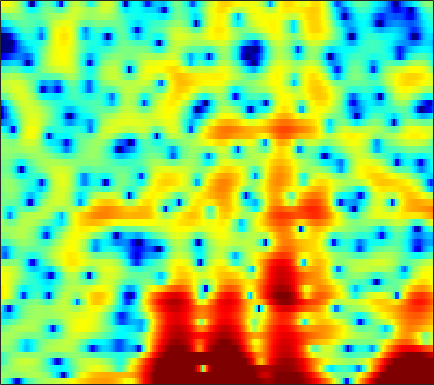

The data file committed next to this chart (first rows):
0.18005, -0.74198, -2.201, -4.0169, -5.7217, -8.7127, -13.193, -17.972, -17.616, -11.732, -7.9697, -5.986, -3.9908, -2.5241, -1.6471, -0.71706, 0.0090721, 0.45239, 0.92838, 1.3097, 1.6106, 1.7866, 1.9818, 2.1472
0.9016, 0.8883, 0.8075, 0.6837, 0.5844, 0.4639, 0.3975, 0.4028, 0.4973, 0.6819, 0.939, 1.152, 1.436, 1.673, 1.807, 1.91, 1.909, 1.834, 1.624, 1.274, 0.7734, 0.2789, -0.568, -1.671
-0.8813, -0.4443, 0.07491, 0.5396, 0.8462, 1.207, 1.515, 1.712, 1.932, 2.087, 2.177, 2.202, 2.171, 2.055, 1.907, 1.625, 1.244, 0.8769, 0.2864, -0.4176, -1.228, -1.895, -2.827, -3.76
-4.035, -2.894, -1.542, -0.4024, 0.3194, 1.121, 1.76, 2.149, 2.554, 2.836, 3.001, 3.056, 3.039, 2.915, 2.746, 2.412, 1.938, 1.479, 0.6965, -0.2961, -1.558, -2.72, -4.654, -7.216
-3.986, -2.977, -1.833, -0.9329, -0.4084, 0.1148, 0.446, 0.602, 0.7108, 0.7412, 0.7281, 0.7102, 0.7047, 0.7285, 0.7624, 0.8071, 0.8347, 0.825, 0.756, 0.6156, 0.4028, 0.1988, -0.1072, -0.4144
0.5416, 0.5856, 0.5786, 0.459, 0.2671, -0.1678, -0.8566, -1.55, -2.753, -4.309, -6.138, -7.431, -8.194, -7.279, -5.947, -4.111, -2.542, -1.578, -0.5415, 0.2571, 0.8587, 1.204, 1.56, 1.829
1.655, 1.627, 1.496, 1.237, 0.9487, 0.402, -0.364, -1.097, -2.325, -3.832, -5.499, -6.615, -7.302, -6.632, -5.584, -4.061, -2.713, -1.882, -1.002, -0.3354, 0.1593, 0.4475, 0.7658, 1.048
0.9952, 1.191, 1.388, 1.494, 1.511, 1.455, 1.312, 1.15, 0.8788, 0.5869, 0.3047, 0.1255, -0.04785, -0.1362, -0.1703, -0.2048, -0.2739, -0.3867, -0.6567, -1.085, -1.677, -2.197, -2.889, -3.396
-1.3, -0.7267, -0.06922, 0.4767, 0.8188, 1.201, 1.507, 1.69, 1.878, 2.007, 2.079, 2.101, 2.078, 1.985, 1.858, 1.594, 1.189, 0.7662, -0.003031, -1.089, -2.615, -4.173, -7.153, -12
-5.032, -4.279, -3.463, -2.762, -2.276, -1.649, -1.032, -0.5826, -0.01496, 0.4965, 0.9176, 1.177, 1.433, 1.583, 1.627, 1.588, 1.423, 1.224, 0.8581, 0.3802, -0.1826, -0.6294, -1.17, -1.507
-6.881, -7.275, -7.866, -8.107, -7.799, -6.743, -5.313, -4.222, -2.888, -1.764, -0.8478, -0.2832, 0.3085, 0.7385, 0.9743, 1.186, 1.289, 1.312, 1.288, 1.224, 1.148, 1.097, 1.073, 1.112
-4.936, -6.987, -11.05, -17.3, -17.39, -11.29, -7.378, -5.403, -3.512, -2.179, -1.181, -0.5958, 0.0306, 0.5157, 0.7902, 1.04, 1.18, 1.221, 1.207, 1.158, 1.126, 1.138, 1.238, 1.424
2.64, 1.767, 0.6116, -0.3447, -0.8343, -1.231, -1.447, -1.565, -1.72, -1.852, -1.805, -1.63, -1.198, -0.6576, -0.2916, 0.03229, 0.1189, -0.0286, -0.5032, -1.256, -2.106, -2.597, -2.688, -1.945
6.441, 5.859, 4.969, 3.94, 3.062, 1.698, -0.002835, -1.62, -4.51, -8.767, -14.44, -13.64, -8.546, -5.337, -3.849, -2.717, -2.357, -2.545, -3.418, -5.212, -8.409, -12.5, -18.44, -10.77
6.116, 5.716, 5.035, 4.145, 3.346, 2.096, 0.6101, -0.6803, -2.568, -4.464, -5.785, -6.098, -5.641, -4.83, -4.306, -3.838, -3.747, -3.875, -4.256, -4.802, -5.36, -5.639, -5.597, -4.992
5.316, 5.106, 4.683, 4.119, 3.597, 2.791, 1.888, 1.176, 0.2108, -0.6986, -1.501, -2.008, -2.564, -3.015, -3.319, -3.727, -4.164, -4.539, -5.133, -5.747, -6.35, -6.701, -6.906, -6.586
4.996, 4.89, 4.627, 4.253, 3.898, 3.323, 2.651, 2.092, 1.274, 0.4024, -0.5255, -1.22, -2.145, -3.008, -3.598, -4.321, -4.956, -5.468, -6.299, -7.464, -9.212, -11.14, -15.2, -19.04
4.11, 4.007, 3.81, 3.55, 3.317, 2.929, 2.415, 1.919, 1.081, 0.01176, -1.33, -2.503, -4.29, -6.134, -7.26, -7.953, -7.658, -7.169, -6.562, -6.344, -6.526, -6.863, -7.318, -7.079
0.2769, -0.002647, -0.1617, -0.08869, 0.06405, 0.2719, 0.3293, 0.2083, -0.2304, -1.076, -2.417, -3.876, -6.605, -10.91, -15.84, -17.55, -11.3, -8.345, -5.737, -3.993, -2.746, -2.007, -1.104, -0.2154
-8.676, -11.12, -12.06, -9.102, -6.751, -4.44, -2.916, -2.196, -1.695, -1.646, -1.975, -2.42, -3.168, -3.888, -4.26, -4.371, -3.99, -3.446, -2.594, -1.703, -0.8414, -0.2198, 0.5912, 1.399
-8.7, -9.942, -10.15, -8.373, -6.618, -4.566, -3.025, -2.175, -1.404, -0.9593, -0.7844, -0.7659, -0.8805, -1.055, -1.202, -1.344, -1.423, -1.406, -1.299, -1.092, -0.7601, -0.419, 0.1294, 0.7881
-3.144, -2.991, -2.657, -2.135, -1.669, -0.997, -0.3546, 0.05533, 0.4779, 0.744, 0.859, 0.8443, 0.6853, 0.3738, 0.05899, -0.4576, -1.078, -1.616, -2.339, -2.967, -3.319, -3.272, -2.746, -1.822
-0.008855, 0.2294, 0.5018, 0.793, 1.012, 1.305, 1.591, 1.77, 1.961, 2.053, 2.025, 1.898, 1.598, 1.104, 0.5832, -0.3682, -1.658, -2.942, -5.21, -8.46, -13.07, -15.39, -11.47, -7.23
1.352, 1.317, 1.29, 1.287, 1.344, 1.485, 1.67, 1.835, 2.037, 2.183, 2.218, 2.162, 1.945, 1.548, 1.098, 0.2726, -0.8543, -1.893, -3.667, -5.733, -7.66, -8.326, -7.653, -6.176
1.477, 0.8556, 0.08568, -0.5059, -0.6865, -0.5144, -9.1295e-06, 0.516, 1.169, 1.715, 2.111, 2.306, 2.397, 2.311, 2.162, 1.842, 1.377, 0.9617, 0.3059, -0.3754, -1.003, -1.451, -1.952, -2.521
0.5063, -1.245, -4.449, -8.842, -11.17, -8.07, -4.258, -2.289, -0.4894, 0.6529, 1.36, 1.696, 1.959, 2.126, 2.227, 2.357, 2.462, 2.492, 2.536, 2.461, 2.253, 1.985, 1.429, 0.6082
-0.06684, -1.292, -3.325, -5.296, -6.025, -5.33, -3.792, -2.791, -1.867, -1.486, -1.573, -1.88, -2.3, -2.437, -2.226, -1.507, -0.4887, 0.2869, 1.189, 1.891, 2.357, 2.583, 2.653, 2.518
-0.3686, -0.385, -0.573, -0.7841, -0.9416, -1.114, -1.274, -1.499, -2.069, -3.096, -4.81, -6.767, -11.03, -19.2, -17.41, -9.839, -5.756, -3.637, -1.669, -0.2107, 0.9096, 1.559, 2.259, 2.731
-1.002, -0.3774, 0.1467, 0.3602, 0.3773, 0.228, -0.1261, -0.5141, -1.295, -2.375, -3.742, -4.985, -6.763, -7.973, -8.045, -7.207, -5.873, -4.884, -3.662, -2.43, -1.21, -0.3424, 0.7793, 1.767
-0.3969, 0.1472, 0.6611, 0.9077, 0.952, 0.829, 0.5149, 0.1665, -0.4099, -1.095, -1.898, -2.522, -3.309, -4.087, -4.647, -5.422, -6.26, -7.025, -7.783, -7.483, -5.75, -3.964, -1.694, 0.2349
0.01491, 0.4304, 0.7557, 0.872, 0.7951, 0.5033, 0.04598, -0.3849, -0.963, -1.519, -2.019, -2.323, -2.762, -3.318, -3.876, -4.961, -6.737, -8.773, -13.44, -17.03, -10.14, -6.235, -2.567, -0.06888
-0.7922, -0.3443, -0.08264, -0.2094, -0.559, -1.347, -2.488, -3.494, -4.877, -5.813, -5.807, -5.349, -4.544, -3.816, -3.461, -3.247, -3.288, -3.353, -3.39, -2.991, -2.057, -1.084, 0.268, 1.531
-1.228, -0.8525, -0.7132, -1.048, -1.615, -2.878, -4.889, -7.148, -12.21, -27.02, -16.19, -10.56, -6.615, -4.251, -3.019, -1.871, -1.064, -0.5951, -0.0414, 0.4835, 1.001, 1.426, 1.956, 2.446
-0.5666, -0.3646, -0.3312, -0.5752, -0.9372, -1.711, -2.742, -3.631, -4.759, -5.402, -5.119, -4.415, -3.163, -1.95, -1.184, -0.3298, 0.3316, 0.6972, 1.11, 1.399, 1.621, 1.732, 1.841, 1.881
0.241, 0.3688, 0.4129, 0.3515, 0.2279, 0.007034, -0.2629, -0.444, -0.606, -0.6289, -0.4864, -0.2991, 0.0601, 0.4499, 0.7006, 0.9909, 1.169, 1.244, 1.223, 1.108, 0.9236, 0.727, 0.4258, 0.06656
0.716, 0.7703, 0.8004, 0.7847, 0.7623, 0.7757, 0.8302, 0.9035, 1.053, 1.262, 1.491, 1.674, 1.857, 1.96, 1.988, 1.878, 1.615, 1.323, 0.7822, 0.1369, -0.5966, -1.137, -1.866, -2.564
0.7774, 0.6361, 0.4142, 0.1887, 0.09174, 0.08436, 0.3268, 0.6551, 1.231, 1.87, 2.478, 2.865, 3.217, 3.349, 3.287, 2.944, 2.292, 1.56, 0.3137, -1.288, -3.127, -4.438, -5.734, -6.237
-0.2129, -0.7208, -1.628, -2.745, -3.638, -4.487, -4.091, -2.882, -0.7899, 1.155, 2.726, 3.603, 4.436, 4.856, 4.867, 4.534, 3.729, 2.761, 0.8872, -1.855, -6.104, -11.42, -38.62, -12.94
-4.295, -4.813, -5.857, -7.65, -10.06, -16.16, -16.31, -9.582, -4.163, -0.705, 1.665, 2.951, 4.148, 4.826, 5.035, 4.928, 4.389, 3.715, 2.426, 0.7502, -1.155, -2.544, -3.827, -4.149
-12.05, -11.13, -9.893, -8.874, -8.245, -7.29, -5.917, -4.529, -2.437, -0.448, 1.233, 2.252, 3.285, 3.929, 4.208, 4.269, 4.019, 3.675, 3.019, 2.162, 1.253, 0.537, -0.3361, -1.139
-21.51, -17.05, -12.9, -9.803, -7.851, -5.681, -3.759, -2.471, -0.8945, 0.4835, 1.656, 2.368, 3.087, 3.554, 3.746, 3.79, 3.624, 3.377, 2.915, 2.329, 1.641, 1.069, 0.2687, -0.6202
-19.45, -15.74, -11.67, -8.371, -6.315, -4.008, -2.094, -0.8729, 0.458, 1.535, 2.355, 2.825, 3.236, 3.446, 3.444, 3.303, 3.011, 2.691, 2.173, 1.607, 0.959, 0.47, -0.2439, -0.9916
-11.26, -9.216, -6.594, -4.302, -2.804, -1.072, 0.3321, 1.21, 2.15, 2.836, 3.271, 3.44, 3.471, 3.27, 2.99, 2.457, 1.782, 1.222, 0.4578, -0.2988, -0.9727, -1.423, -1.984, -2.488
-2.375, -1.783, -0.8317, 0.1994, 0.9516, 1.869, 2.647, 3.106, 3.567, 3.809, 3.833, 3.679, 3.259, 2.551, 1.853, 0.6512, -0.8244, -2.019, -3.6, -4.875, -5.549, -5.806, -5.943, -6.146
1.394, 1.666, 2.119, 2.604, 2.951, 3.362, 3.687, 3.851, 3.931, 3.837, 3.539, 3.167, 2.421, 1.366, 0.2873, -1.595, -4.208, -6.877, -12.14, -19.46, -16.13, -12.88, -10.92, -10.8
2.111, 2.365, 2.701, 3.004, 3.202, 3.397, 3.487, 3.489, 3.366, 3.111, 2.695, 2.287, 1.577, 0.6481, -0.2134, -1.656, -3.478, -5.13, -7.462, -9.232, -9.38, -8.831, -8.284, -8.39
0.4955, 0.8788, 1.29, 1.605, 1.774, 1.896, 1.883, 1.776, 1.533, 1.17, 0.7289, 0.3664, -0.09854, -0.5324, -0.8176, -1.185, -1.538, -1.815, -2.129, -2.28, -2.287, -2.222, -2.055, -1.909
-3.638, -3.106, -2.52, -2.089, -1.885, -1.76, -1.822, -2.027, -2.502, -3.232, -4.112, -4.774, -5.34, -5.207, -4.69, -3.641, -2.538, -1.758, -0.8555, -0.08298, 0.573, 1.014, 1.542, 2.003
-9.526, -9.022, -8.358, -7.761, -7.404, -7.052, -6.915, -7.031, -7.606, -8.823, -11.03, -13.85, -20.91, -19.35, -13.3, -8.431, -5.288, -3.511, -1.663, -0.2113, 0.9706, 1.726, 2.57, 3.273
-16.72, -16.49, -15.85, -14.91, -14.06, -12.91, -11.9, -11.31, -10.91, -10.94, -11.47, -12.05, -12.49, -11.57, -10.09, -7.66, -5.373, -3.886, -2.125, -0.6539, 0.63, 1.477, 2.471, 3.327
-27.9, -28.43, -27.43, -24.85, -22.36, -19.07, -16.09, -14.28, -12.31, -10.84, -9.766, -9.07, -8.27, -7.333, -6.585, -5.489, -4.376, -3.519, -2.37, -1.208, -0.04441, 0.8195, 1.935, 2.955
-35.62, -39.37, -41.73, -42.88, -30.43, -22.28, -17.27, -14.43, -11.55, -9.433, -7.837, -6.932, -6.013, -5.392, -5.045, -4.763, -4.58, -4.416, -4.048, -3.219, -1.941, -0.7792, 0.8066, 2.282
-21.08, -21.47, -21.43, -20.05, -18.15, -15.07, -12.11, -10.19, -8.014, -6.328, -5.107, -4.459, -3.911, -3.835, -4.055, -4.842, -6.309, -8.059, -11.16, -11.73, -7.415, -4.279, -1.001, 1.431
-12.84, -12.22, -11.29, -10.18, -9.202, -7.816, -6.452, -5.48, -4.339, -3.431, -2.779, -2.478, -2.35, -2.512, -2.902, -3.771, -5.167, -6.596, -8.579, -8.701, -6.041, -3.66, -0.9206, 1.239
-7.599, -6.744, -5.724, -4.823, -4.202, -3.448, -2.791, -2.357, -1.916, -1.611, -1.443, -1.418, -1.519, -1.709, -1.91, -2.227, -2.543, -2.699, -2.692, -2.31, -1.551, -0.805, 0.2765, 1.335
-2.366, -1.774, -1.133, -0.632, -0.3531, -0.09361, 0.04846, 0.05258, -0.06074, -0.3077, -0.6803, -1.005, -1.438, -1.853, -2.052, -2.171, -2.069, -1.86, -1.46, -0.9708, -0.436, -0.0406, 0.4568, 0.8717
2.47, 2.676, 2.854, 2.914, 2.872, 2.687, 2.334, 1.944, 1.259, 0.3441, -0.8165, -1.831, -3.276, -4.582, -5.204, -5.167, -4.32, -3.477, -2.353, -1.421, -0.7284, -0.3846, -0.1962, -0.3307
5.202, 5.132, 4.962, 4.676, 4.38, 3.852, 3.143, 2.484, 1.376, -0.05578, -1.938, -3.775, -7.233, -13.04, -22.31, -16.43, -9.529, -6.737, -4.318, -2.776, -1.84, -1.473, -1.433, -1.949
